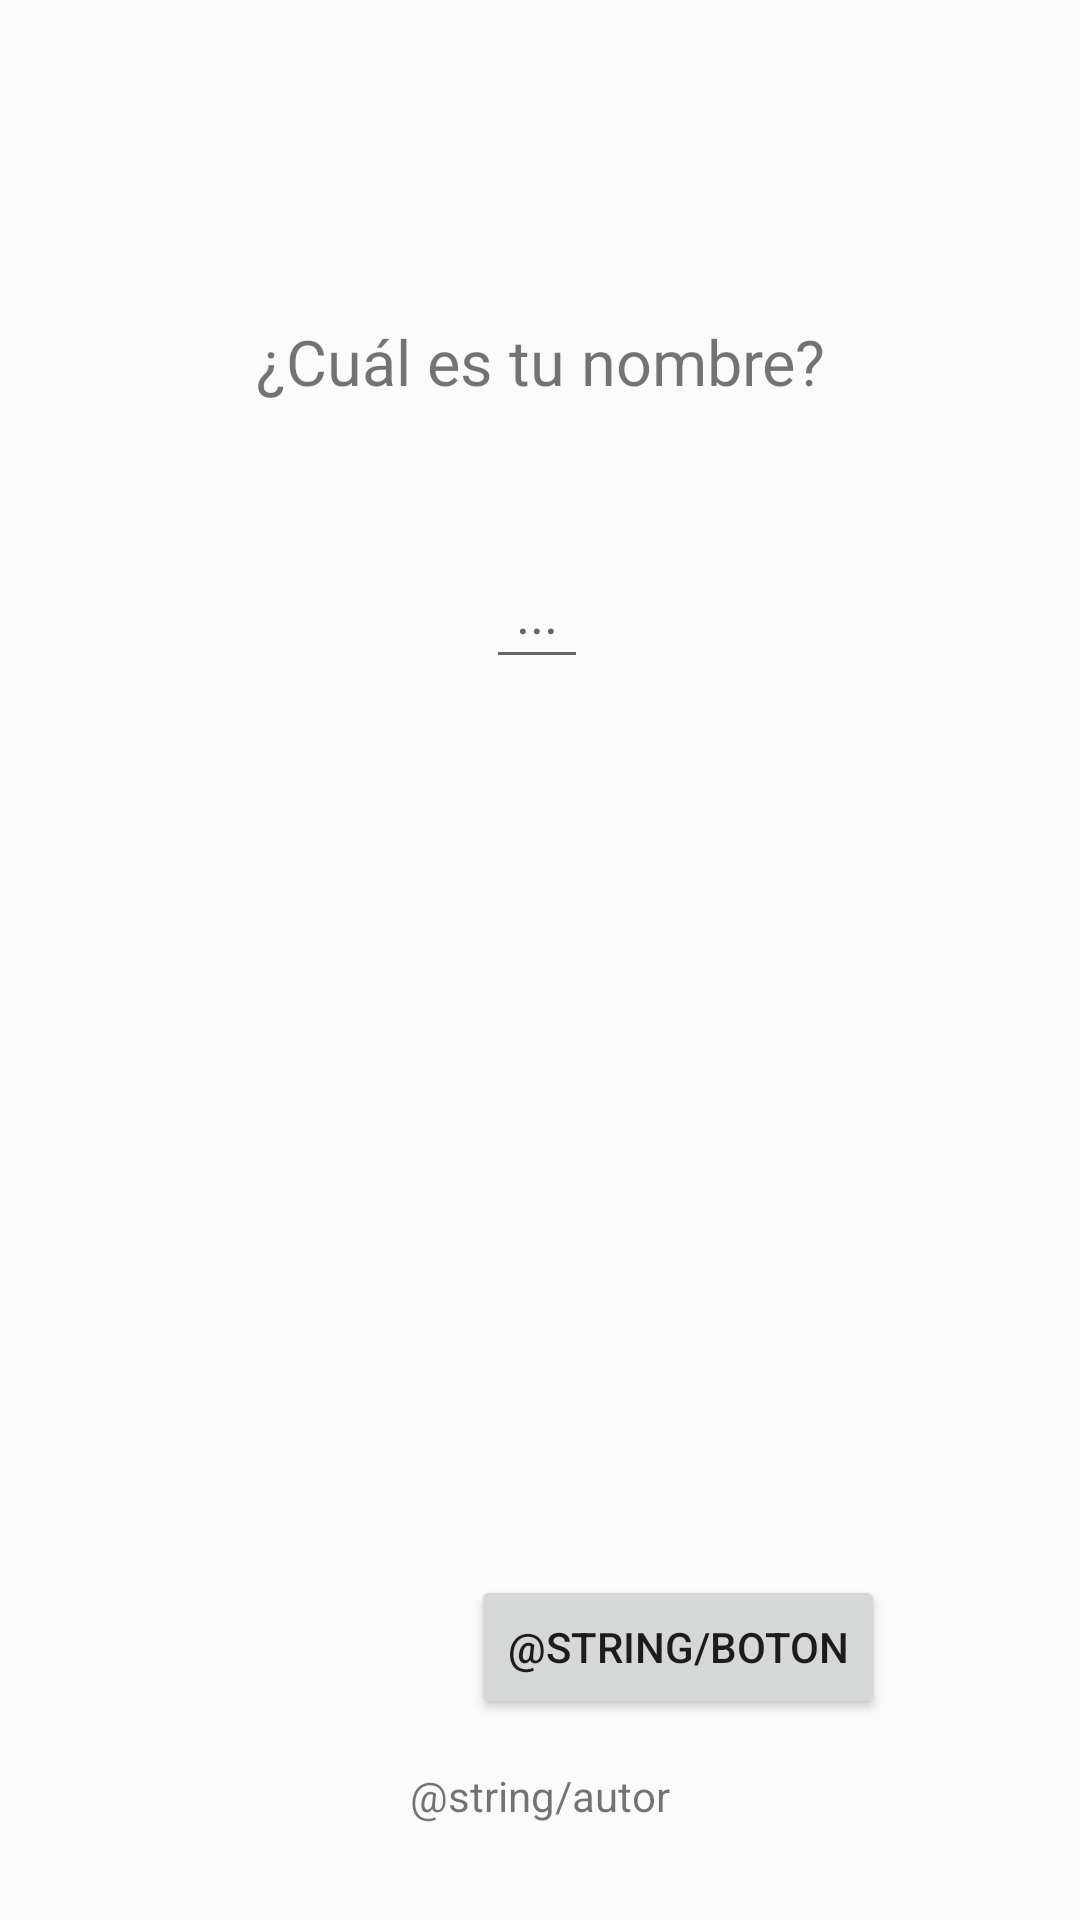

Layout XML and referenced resources for this Android screen:
<!-- AndroidManifest.xml: application theme Theme.SaludaAlumno -->
<!-- res/layout/layout_principal.xml -->
<?xml version="1.0" encoding="utf-8"?>
<androidx.constraintlayout.widget.ConstraintLayout xmlns:android="http://schemas.android.com/apk/res/android"
	xmlns:app="http://schemas.android.com/apk/res-auto"
	android:id="@+id/frameLayout"
	android:layout_width="match_parent"
	android:layout_height="match_parent">

	<TextView
		android:id="@+id/introNombre"
		android:layout_width="0dp"
		android:layout_height="wrap_content"
		android:layout_marginTop="32dp"
		android:padding="10dp"
		android:text="@string/introNombre"
		android:textAlignment="center"
		android:textSize="21sp"
		app:layout_constraintBottom_toBottomOf="parent"
		app:layout_constraintEnd_toEndOf="parent"
		app:layout_constraintStart_toStartOf="parent"
		app:layout_constraintTop_toTopOf="parent"
		app:layout_constraintVertical_bias="0.115" />

	<EditText
		android:id="@+id/nombre"
		android:layout_width="wrap_content"
		android:layout_height="wrap_content"
		android:hint="@string/nombre"
		android:inputType="text"
		android:padding="10dp"
		app:layout_constraintBottom_toBottomOf="parent"
		app:layout_constraintEnd_toEndOf="parent"
		app:layout_constraintHorizontal_bias="0.497"
		app:layout_constraintStart_toStartOf="parent"
		app:layout_constraintTop_toBottomOf="@+id/introNombre"
		app:layout_constraintVertical_bias="0.083" />

	<Button
		android:id="@+id/boton"
		android:layout_width="wrap_content"
		android:layout_height="wrap_content"
		android:layout_marginStart="157dp"
		android:layout_marginEnd="153dp"
		android:text="@string/boton"
		app:layout_constraintBottom_toTopOf="@+id/autor"
		app:layout_constraintEnd_toEndOf="parent"
		app:layout_constraintHorizontal_bias="0.0"
		app:layout_constraintStart_toStartOf="parent"
		app:layout_constraintTop_toBottomOf="@+id/saludo" />

	<TextView
		android:id="@+id/autor"
		android:layout_width="wrap_content"
		android:layout_height="wrap_content"
		android:layout_marginBottom="16dp"
		android:padding="16dp"
		android:text="@string/autor"
		app:layout_constraintBottom_toBottomOf="parent"
		app:layout_constraintEnd_toEndOf="parent"
		app:layout_constraintStart_toStartOf="parent" />
</androidx.constraintlayout.widget.ConstraintLayout>
<!-- resources referenced by this layout -->
<resources>
  <string name="introNombre">¿Cuál es tu nombre?</string>
  <string name="nombre">...</string>
  <style name="Theme.SaludaAlumno" parent="android:Theme.Material.Light.NoActionBar" />
</resources>
